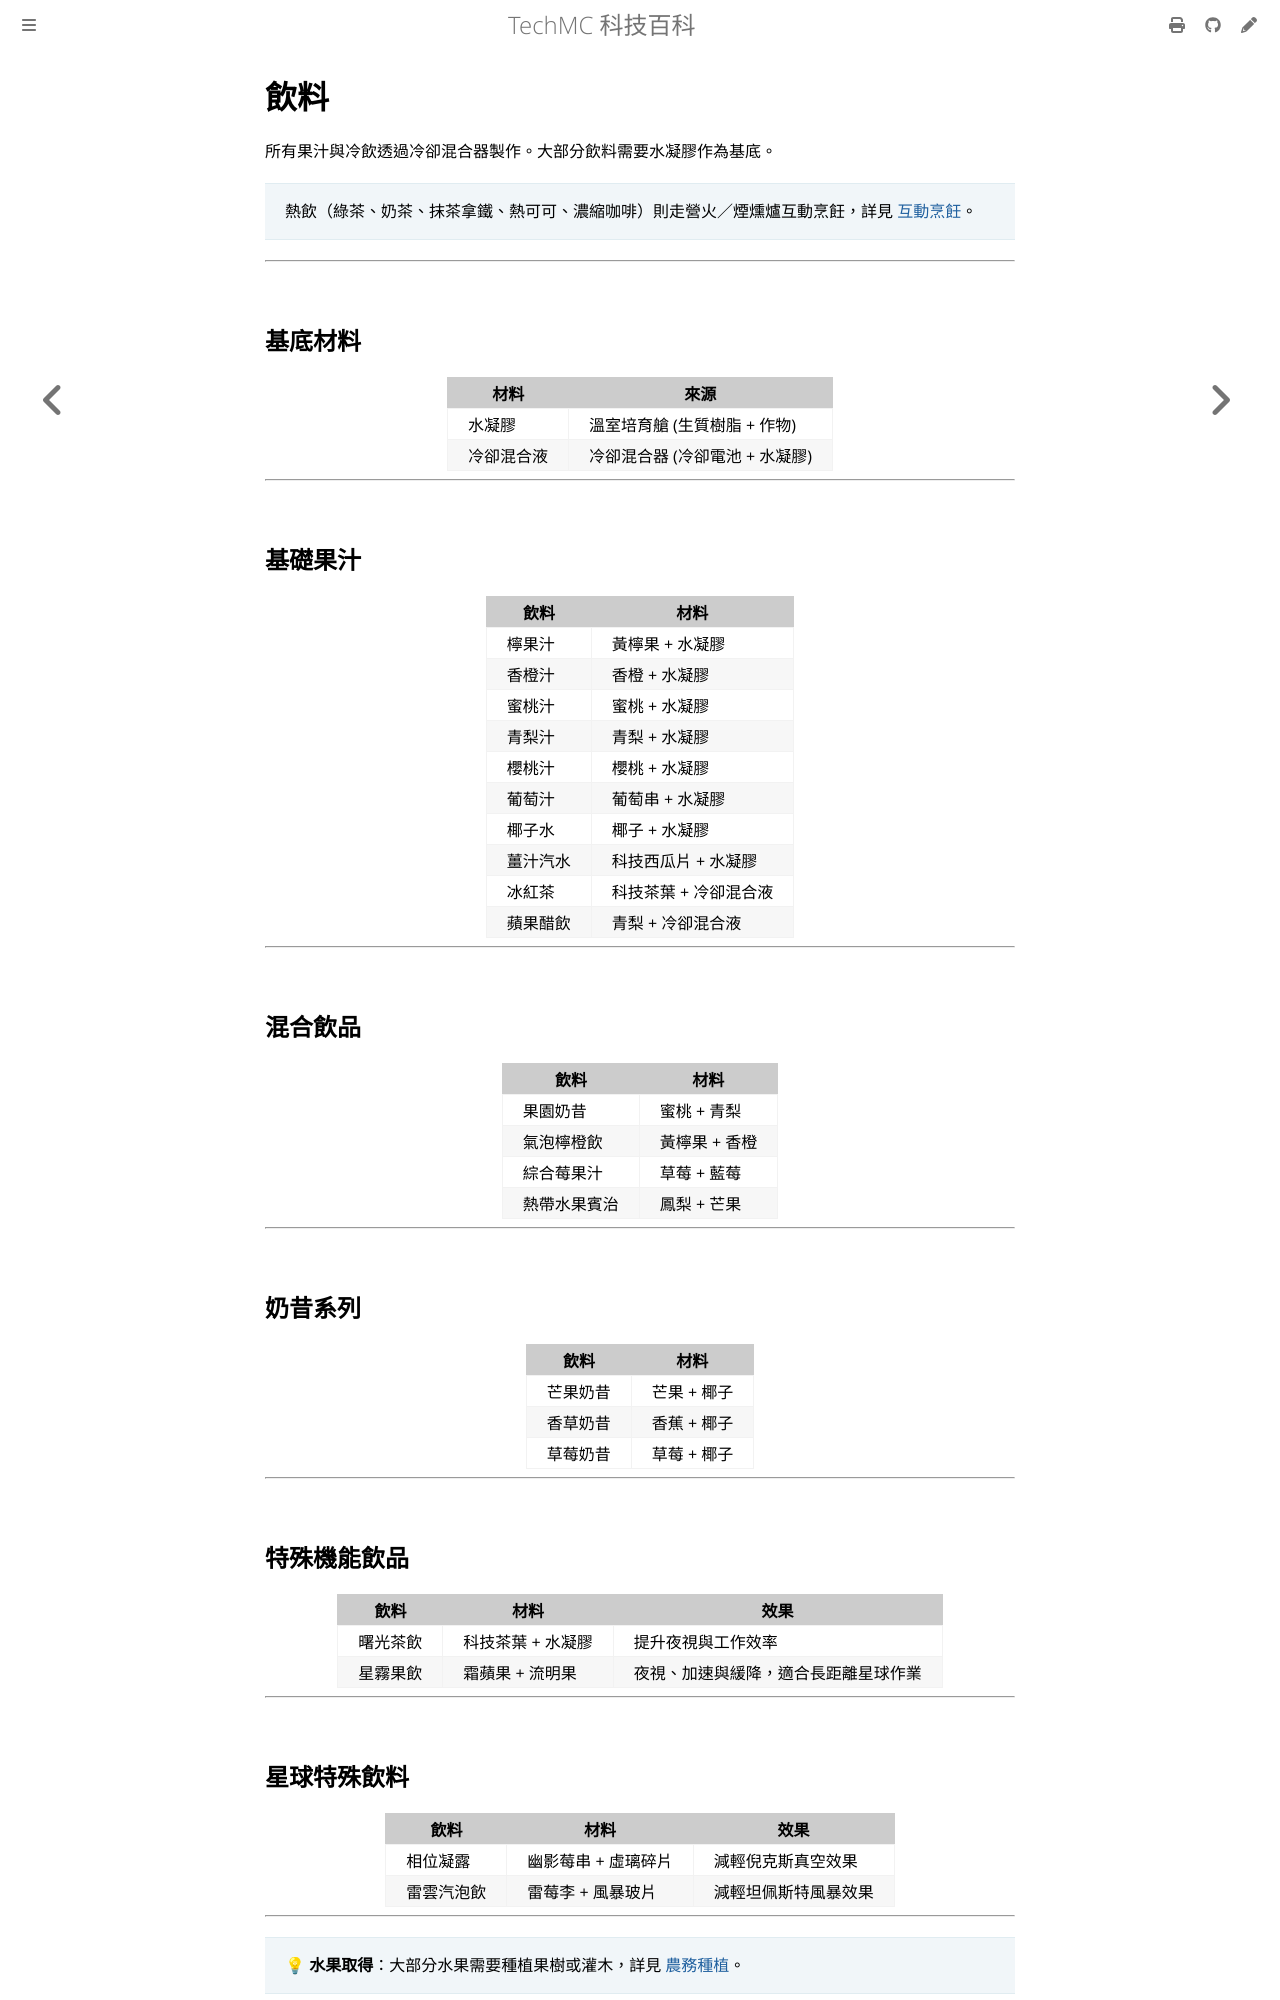

repository: QiuRui920811/TechProject · page: food/drinks.html · generator: mdbook

# 飲料

所有果汁與冷飲透過冷卻混合器製作。大部分飲料需要水凝膠作為基底。

> 熱飲（綠茶、奶茶、抹茶拿鐵、熱可可、濃縮咖啡）則走營火／煙燻爐互動烹飪，詳見 [互動烹飪](../recipes/cooking.md)。

---

## 基底材料

| 材料 | 來源 |
|---|---|
| 水凝膠 | 溫室培育艙 (生質樹脂 + 作物) |
| 冷卻混合液 | 冷卻混合器 (冷卻電池 + 水凝膠) |

---

## 基礎果汁

| 飲料 | 材料 |
|---|---|
| 檸果汁 | 黃檸果 + 水凝膠 |
| 香橙汁 | 香橙 + 水凝膠 |
| 蜜桃汁 | 蜜桃 + 水凝膠 |
| 青梨汁 | 青梨 + 水凝膠 |
| 櫻桃汁 | 櫻桃 + 水凝膠 |
| 葡萄汁 | 葡萄串 + 水凝膠 |
| 椰子水 | 椰子 + 水凝膠 |
| 薑汁汽水 | 科技西瓜片 + 水凝膠 |
| 冰紅茶 | 科技茶葉 + 冷卻混合液 |
| 蘋果醋飲 | 青梨 + 冷卻混合液 |

---

## 混合飲品

| 飲料 | 材料 |
|---|---|
| 果園奶昔 | 蜜桃 + 青梨 |
| 氣泡檸橙飲 | 黃檸果 + 香橙 |
| 綜合莓果汁 | 草莓 + 藍莓 |
| 熱帶水果賓治 | 鳳梨 + 芒果 |

---

## 奶昔系列

| 飲料 | 材料 |
|---|---|
| 芒果奶昔 | 芒果 + 椰子 |
| 香草奶昔 | 香蕉 + 椰子 |
| 草莓奶昔 | 草莓 + 椰子 |

---

## 特殊機能飲品

| 飲料 | 材料 | 效果 |
|---|---|---|
| 曙光茶飲 | 科技茶葉 + 水凝膠 | 提升夜視與工作效率 |
| 星霧果飲 | 霜蘋果 + 流明果 | 夜視、加速與緩降，適合長距離星球作業 |

---
